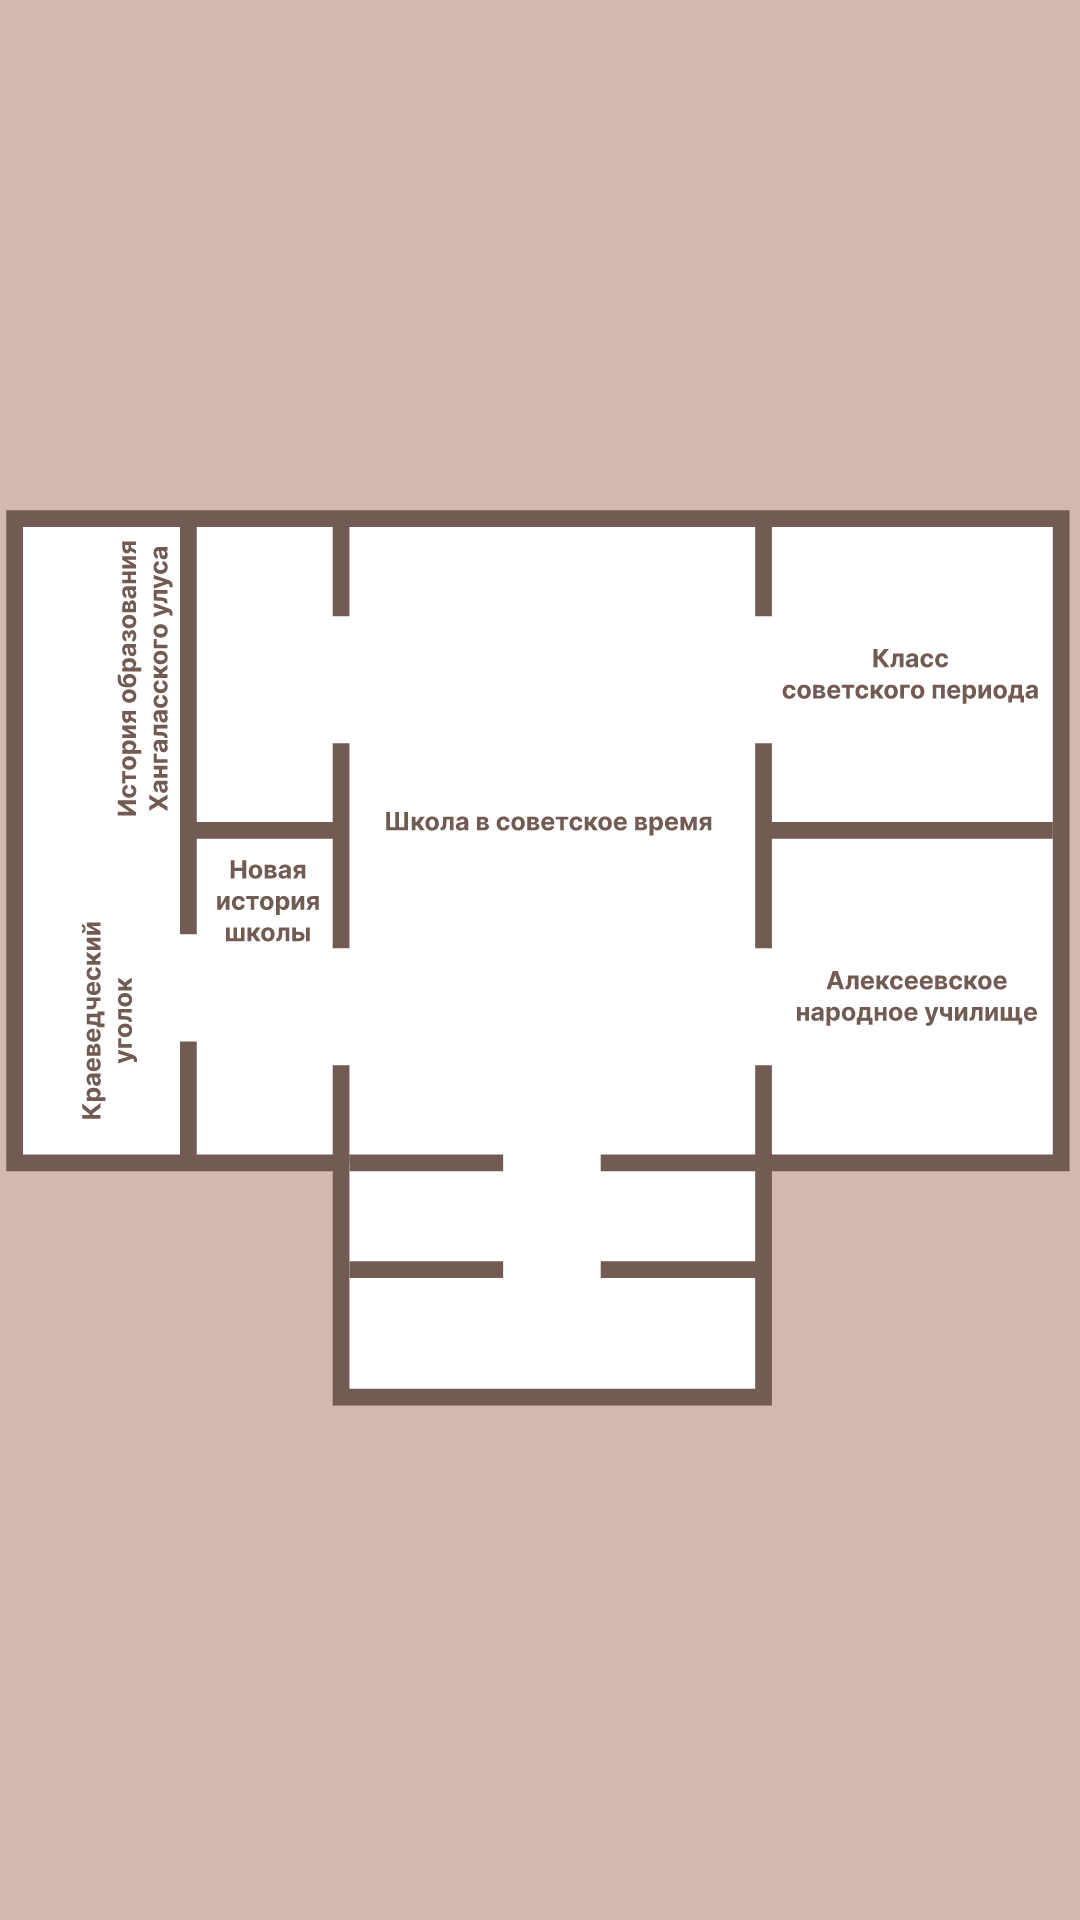

Write the Android layout XML for this screen, with the resource values it uses.
<!-- AndroidManifest.xml: application theme Theme.AudioGuide -->
<!-- res/layout/activity_map.xml -->
<?xml version="1.0" encoding="utf-8"?>
<androidx.constraintlayout.widget.ConstraintLayout xmlns:android="http://schemas.android.com/apk/res/android"
    xmlns:app="http://schemas.android.com/apk/res-auto"
    xmlns:tools="http://schemas.android.com/tools"
    android:layout_width="match_parent"
    android:layout_height="match_parent"
    android:background="@color/primaryLightColor"
    tools:context=".MapActivity">

    <ImageView
        android:layout_width="wrap_content"
        android:layout_height="wrap_content"
        android:src="@drawable/museum_map"
        app:layout_constraintStart_toStartOf="parent"
        app:layout_constraintEnd_toEndOf="parent"
        app:layout_constraintTop_toTopOf="parent"
        app:layout_constraintBottom_toBottomOf="parent"/>
</androidx.constraintlayout.widget.ConstraintLayout>
<!-- resources referenced by this layout -->
<resources>
  <color name="primaryLightColor">#d3b8ae</color>
  <!-- drawable museum_map: vector/xml drawable (drawable, 98436 chars, omitted) -->
  <style name="Theme.AudioGuide" parent="Theme.MaterialComponents.DayNight.NoActionBar">
          
          <item name="colorPrimary">@color/primaryColor</item>
          <item name="colorPrimaryVariant">@color/primaryDarkColor</item>
          <item name="colorOnPrimary">@color/primaryTextColor</item>
          
          <item name="colorSecondary">@color/primaryDarkColor</item>
          <item name="colorSecondaryVariant">@color/primaryLightColor</item>
          <item name="colorOnSecondary">@color/black</item>
          
          <item name="android:statusBarColor" tools:targetApi="l">?attr/colorPrimaryVariant</item>
          
      </style>
  <color name="primaryColor">#a1887f</color>
  <color name="primaryDarkColor">#725b53</color>
  <color name="primaryTextColor">#000000</color>
  <color name="black">#FF000000</color>
</resources>
